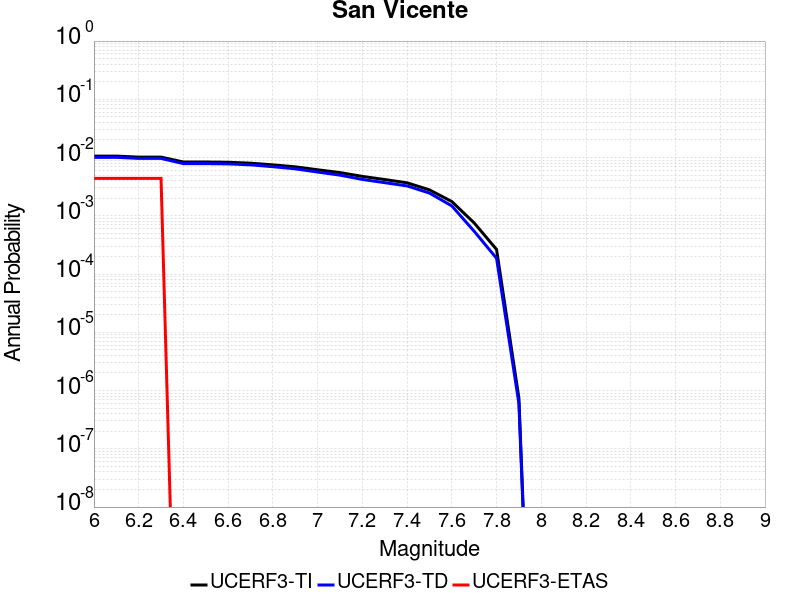

The file beside this chart, header and first rows:
Magnitude, UCERF3-TI Prob, UCERF3-TD Prob, UCERF3-ETAS Prob
6.0, 0.0106, 0.0101, 0.004386
6.1, 0.0106, 0.0101, 0.004386
6.2, 0.01018, 0.009668, 0.004386
6.3, 0.01018, 0.009668, 0.004386
6.4, 0.008386, 0.007869, 0.0
6.5, 0.008386, 0.007869, 0.0
6.6, 0.008307, 0.007789, 0.0
6.7, 0.008014, 0.007494, 0.0
6.8, 0.007494, 0.00697, 0.0
6.9, 0.006933, 0.006403, 0.0
7.0, 0.006173, 0.005639, 0.0
7.1, 0.005525, 0.00499, 0.0
7.2, 0.004749, 0.004211, 0.0
7.3, 0.004197, 0.003706, 0.0
7.4, 0.003685, 0.003258, 0.0
7.5, 0.00279, 0.002458, 0.0
7.6, 0.001759, 0.001479, 0.0
7.7, 7.5474585E-4, 5.430599E-4, 0.0
7.8, 2.6480915E-4, 1.867471E-4, 0.0
7.9, 7.389586E-7, 5.9960433E-7, 0.0
